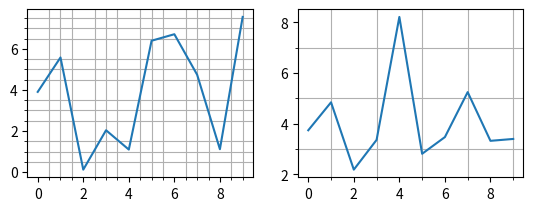

The script that saved this image:

from matplotlib import pyplot as plt
from matplotlib.ticker import MultipleLocator
import numpy as np

# Two example plots
fig = plt.figure()
ax1 = fig.add_subplot(2,2,1)
ax2 = fig.add_subplot(2,2,2)

spacing = 0.5 # This can be your user specified spacing.
minorLocator = MultipleLocator(spacing)
ax1.plot(9 * np.random.rand(10))
# Set minor tick locations.
ax1.yaxis.set_minor_locator(minorLocator)
ax1.xaxis.set_minor_locator(minorLocator)
# Set grid to use minor tick locations.
ax1.grid(which = 'minor')

spacing = 1
minorLocator = MultipleLocator(spacing)
ax2.plot(9 * np.random.rand(10))
# Set minor tick locations.
ax2.yaxis.set_minor_locator(minorLocator)
ax2.xaxis.set_minor_locator(minorLocator)
# Set grid to use minor tick locations.
ax2.grid(which = 'minor')

plt.show()